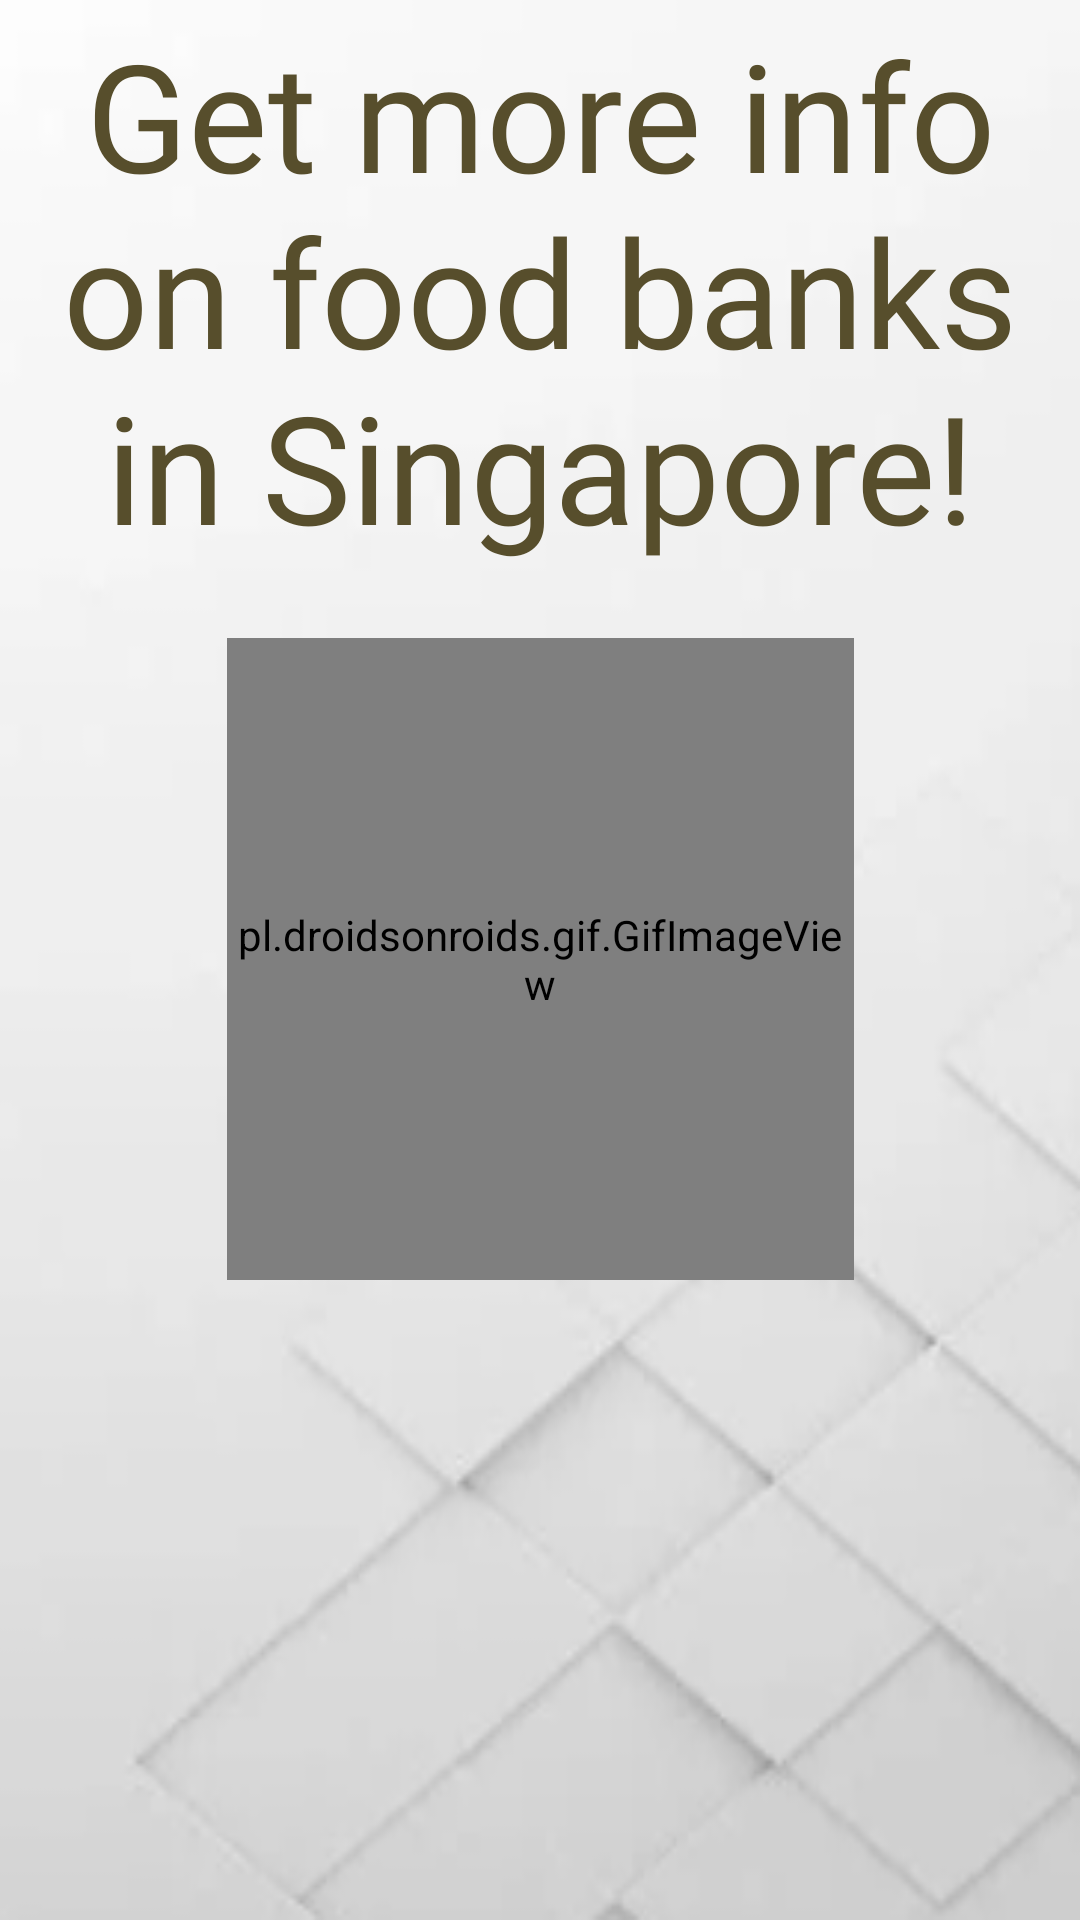

The Android layout XML behind this screen, and the referenced resources:
<!-- AndroidManifest.xml: application theme Theme.SaveUrFood1 -->
<!-- res/layout/fragment_secondfragment.xml -->
<?xml version="1.0" encoding="utf-8"?>
<androidx.constraintlayout.widget.ConstraintLayout xmlns:android="http://schemas.android.com/apk/res/android"
    xmlns:app="http://schemas.android.com/apk/res-auto"
    xmlns:tools="http://schemas.android.com/tools"
    android:layout_width="match_parent"
    android:layout_height="match_parent"
    tools:context=".Community.secondfragment"
    android:background="@drawable/cleanbackground1">

    <TextView
        android:id="@+id/textView6"
        android:layout_width="wrap_content"
        android:layout_height="wrap_content"
        android:layout_marginBottom="24dp"
        android:fontFamily="@font/font_dish"
        android:text="Get more info on food banks in Singapore!"
        android:textAlignment="center"
        android:textColor="#574E2C"
        android:textSize="50dp"
        app:layout_constraintBottom_toTopOf="@+id/EnterList"
        app:layout_constraintEnd_toEndOf="parent"
        app:layout_constraintHorizontal_bias="0.0"
        app:layout_constraintStart_toStartOf="parent" />

    <pl.droidsonroids.gif.GifImageView
        android:id="@+id/EnterList"
        android:layout_width="209dp"
        android:layout_height="214dp"
        android:src="@drawable/foodbanks1"
        app:layout_constraintBottom_toBottomOf="parent"
        app:layout_constraintEnd_toEndOf="parent"
        app:layout_constraintStart_toStartOf="parent"
        app:layout_constraintTop_toTopOf="parent"
        app:layout_constraintVertical_bias="0.499" />


</androidx.constraintlayout.widget.ConstraintLayout>
<!-- resources referenced by this layout -->
<resources>
  <!-- drawable cleanbackground1: png bitmap (drawable, 30281 bytes) -->
  <!-- drawable foodbanks1: gif bitmap (drawable, 18089 bytes) -->
  <style name="Theme.SaveUrFood1" parent="Theme.MaterialComponents.DayNight.DarkActionBar">
          
          <item name="colorPrimary">@color/purple_500</item>
          <item name="colorPrimaryVariant">@color/purple_700</item>
          <item name="colorOnPrimary">@color/white</item>
          
          <item name="colorSecondary">@color/teal_200</item>
          <item name="colorSecondaryVariant">@color/teal_700</item>
          <item name="colorOnSecondary">@color/black</item>
          
          <item name="android:statusBarColor" tools:targetApi="l">?attr/colorPrimaryVariant</item>
          
      </style>
  <!-- not gathered from this repository: default colours our renderer supplied (Android Studio template values) -->
  <color name="purple_500">#FF6200EE</color>
  <color name="purple_700">#FF3700B3</color>
  <color name="teal_200">#FF03DAC5</color>
  <color name="teal_700">#FF018786</color>
  <color name="black">#FF000000</color>
  <color name="white">#FFFFFFFF</color>
</resources>
